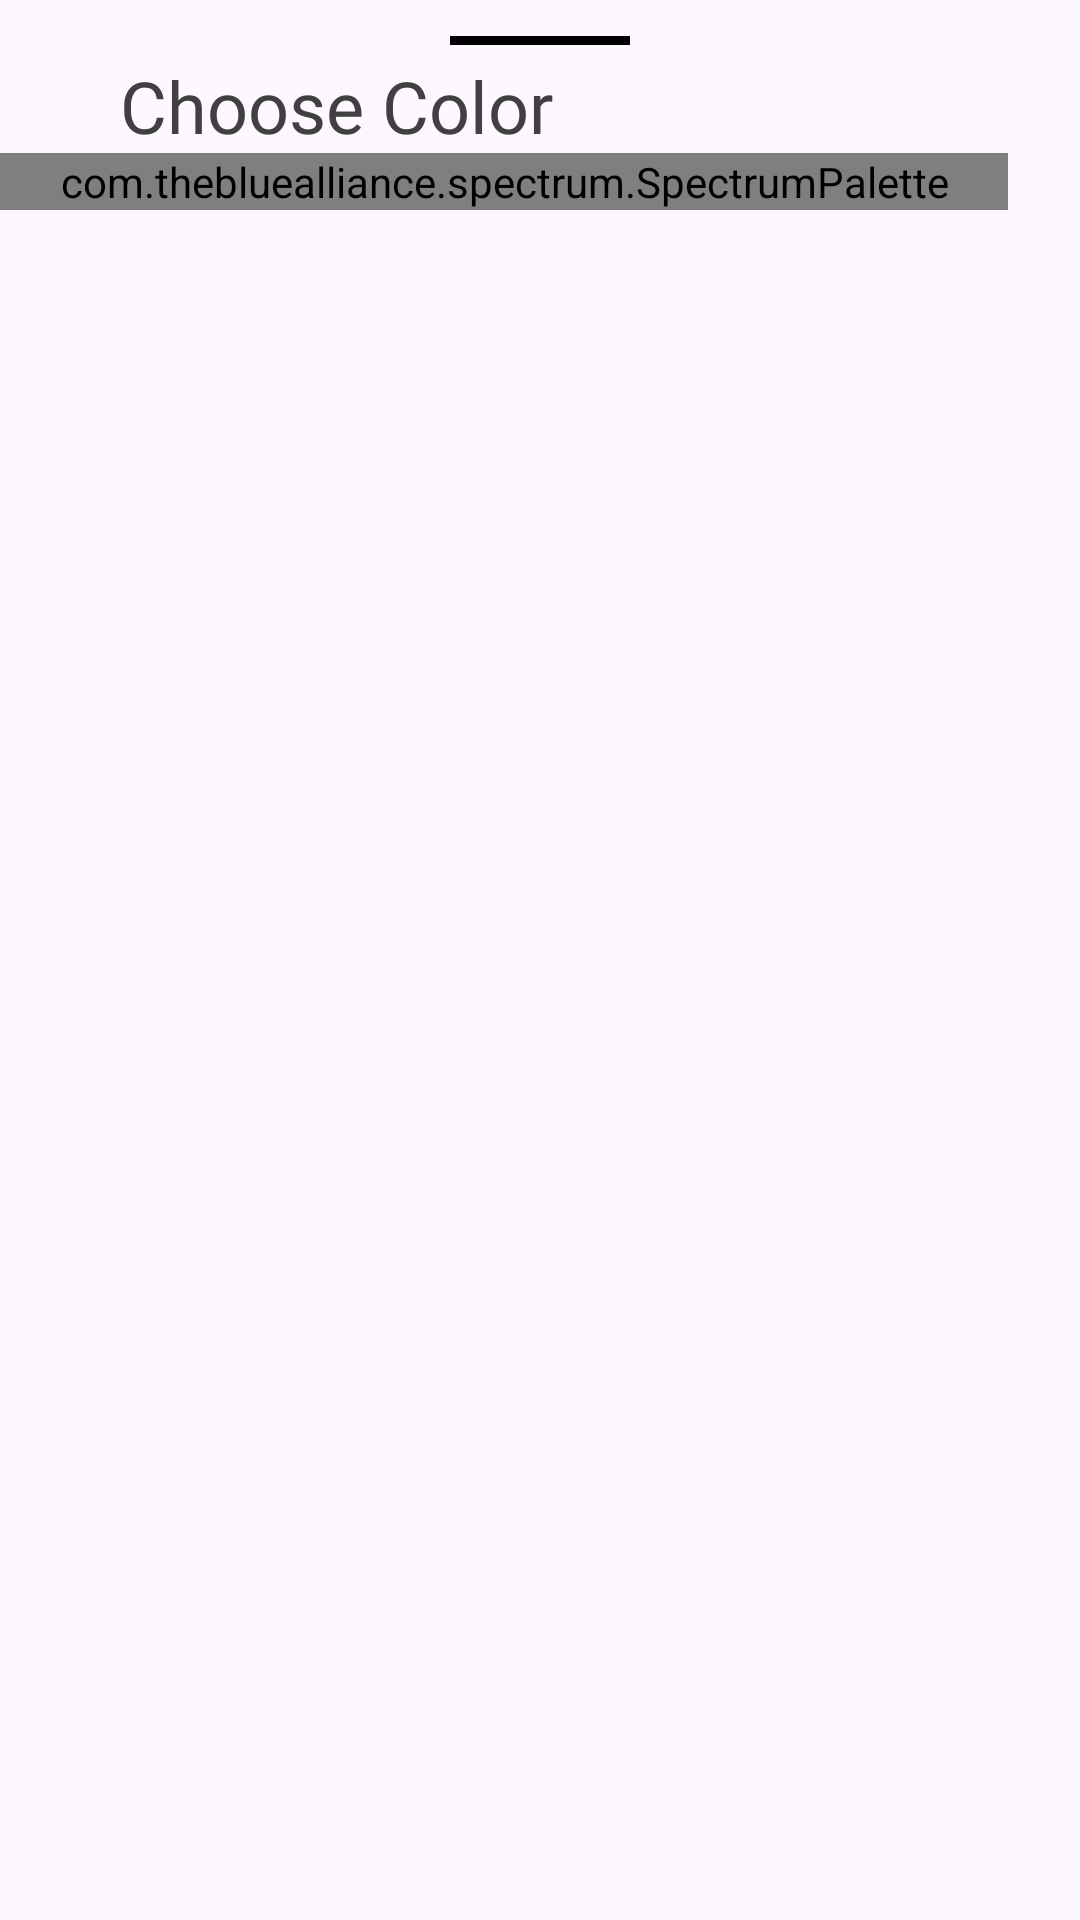

Here is an Android app screen rendered from its layout file. Give the layout XML and the strings, colors and styles it references.
<!-- AndroidManifest.xml: application theme Theme.AppGhiChu -->
<!-- res/layout/bottom_sheet_layout.xml -->
<?xml version="1.0" encoding="utf-8"?>
<androidx.constraintlayout.widget.ConstraintLayout xmlns:android="http://schemas.android.com/apk/res/android"
    android:layout_width="match_parent"
    android:layout_height="wrap_content"
    xmlns:app="http://schemas.android.com/apk/res-auto">
    <View
        android:id="@+id/header"
        android:background="@color/black"
        app:layout_constraintStart_toStartOf="parent"
        app:layout_constraintEnd_toEndOf="parent"
        app:layout_constraintTop_toTopOf="parent"
        android:layout_marginTop="12dp"
        android:layout_width="60dp"
        android:layout_height="3dp"/>
    <androidx.appcompat.widget.AppCompatImageView
        android:id="@+id/ic_choose_color"
        android:layout_marginTop="20dp"
        android:layout_marginStart="20dp"
        app:layout_constraintStart_toStartOf="parent"
        app:layout_constraintTop_toBottomOf="@id/header"
        android:src="@drawable/ic_photo"
        android:layout_width="wrap_content"
        android:layout_height="wrap_content"/>
    <TextView
        android:id="@+id/tv_choose_color"
        android:text="Choose Color"
        android:textSize="24sp"
        android:fontFamily="@font/baijamjuree_medium"
        android:textColor="#404040"
        app:layout_constraintTop_toTopOf="@id/ic_choose_color"
        app:layout_constraintBottom_toBottomOf="@id/ic_choose_color"
        app:layout_constraintStart_toEndOf="@id/ic_choose_color"
        android:layout_marginStart="20dp"
        android:layout_width="wrap_content"
        android:layout_height="wrap_content"/>
    <HorizontalScrollView
        android:scrollbars="none"
        app:layout_constraintStart_toStartOf="parent"
        app:layout_constraintEnd_toEndOf="parent"
        app:layout_constraintTop_toBottomOf="@id/ic_choose_color"
        android:layout_width="match_parent"
        android:layout_height="wrap_content">
        <com.thebluealliance.spectrum.SpectrumPalette
            android:id="@+id/colorPicker"
            android:layout_marginTop="16dp"
            android:layout_marginBottom="12dp"
            android:paddingHorizontal="20dp"
            app:spectrum_columnCount="15"
            app:spectrum_colors="@array/color_picker"
            android:layout_width="wrap_content"
            android:layout_height="wrap_content"/>
    </HorizontalScrollView>
</androidx.constraintlayout.widget.ConstraintLayout>
<!-- resources referenced by this layout -->
<resources>
  <array name="color_picker">
          <item>#B3E5FC</item>
          <item>#A8E6CF</item>
          <item>#FFD54F</item>
          <item>#D6D6D6</item>
          <item>#FF8C42</item>
          <item>#D1C4E9</item>
          <item>#FFB3C6</item>
          <item>#A1887F</item>
          <item>#37474F</item>
          <item>#80DEEA</item>
          <item>#FF6F61</item>
          <item>#00897B</item>
          <item>#E6E6FA</item>
          <item>#FFCC80</item>
          <item>#34C759</item>
      </array>
  <color name="black">#FF000000</color>
  <style name="Theme.AppGhiChu" parent="Base.Theme.AppGhiChu" />
  <style name="Base.Theme.AppGhiChu" parent="Theme.Material3.DayNight.NoActionBar">
          
          
      </style>
</resources>
